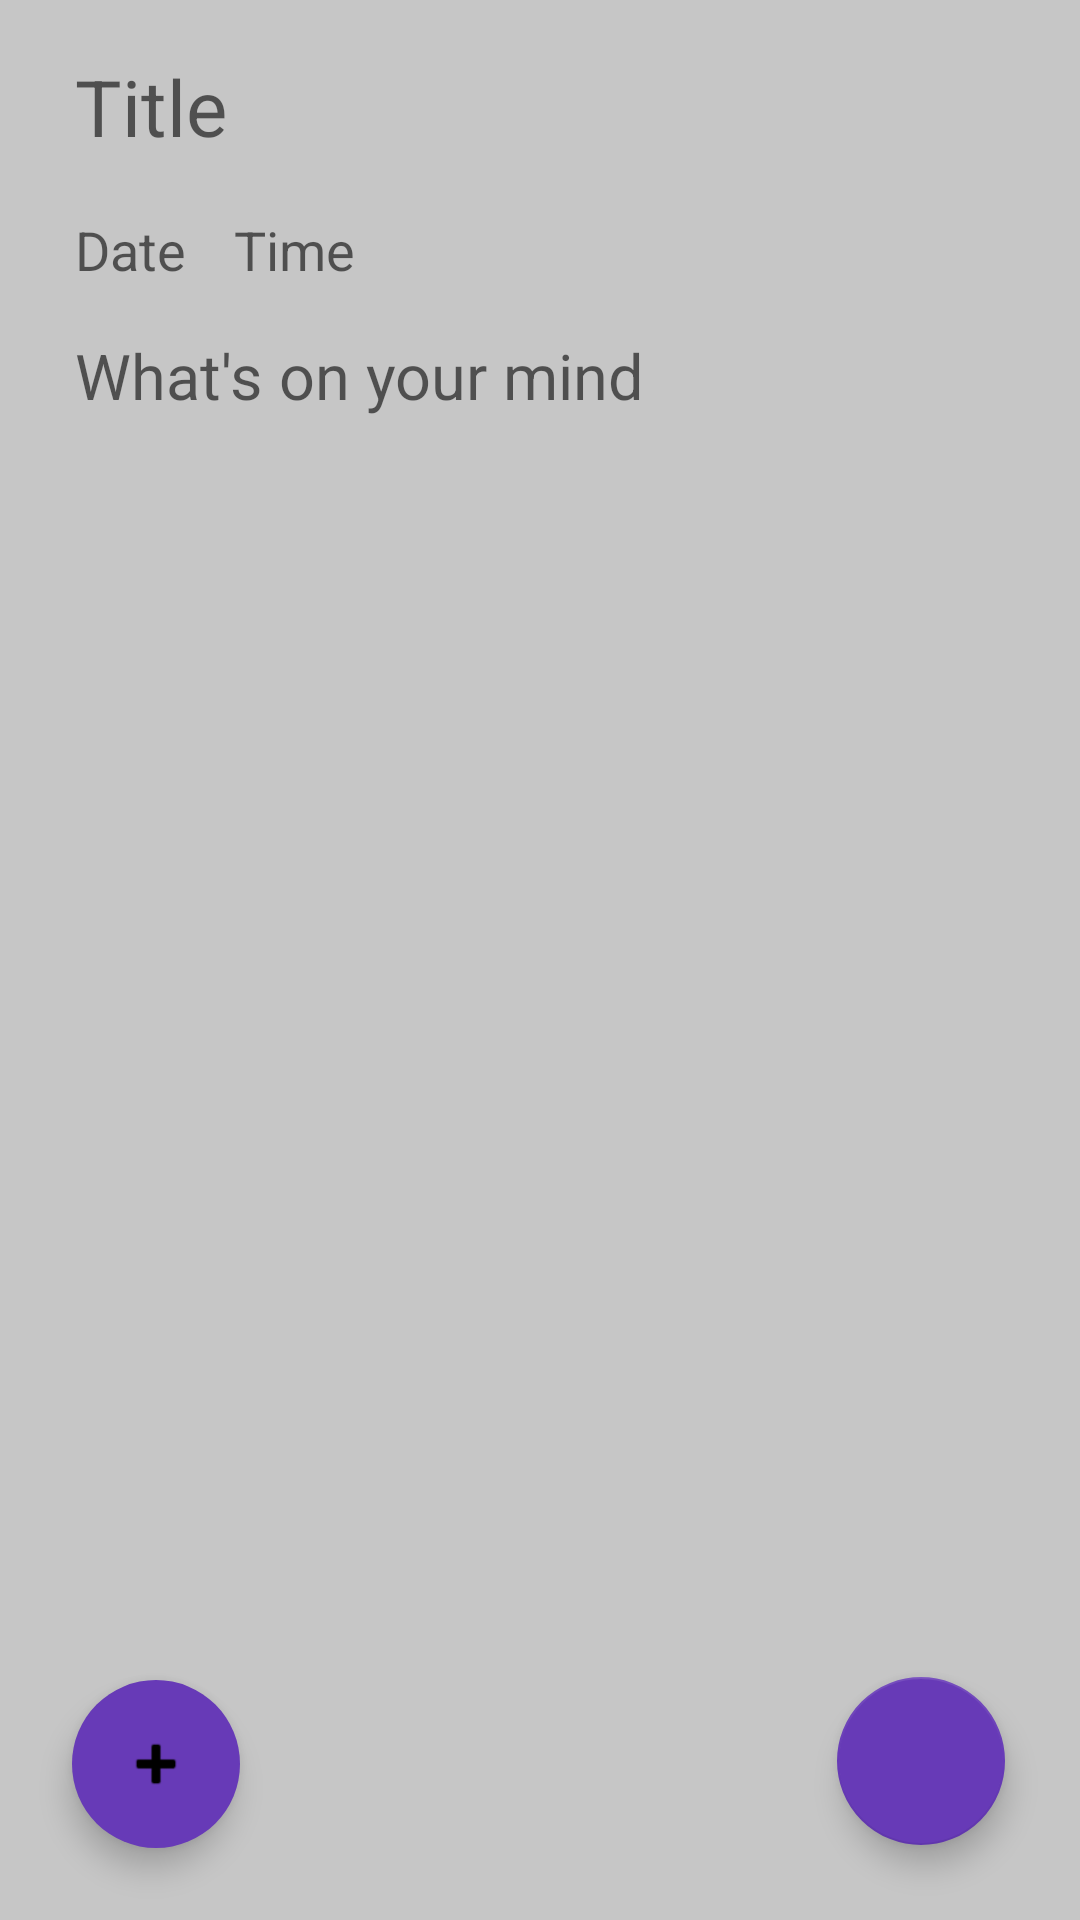

Layout XML and referenced resources for this Android screen:
<!-- AndroidManifest.xml: application theme Theme.BulletJournal -->
<!-- res/layout/journal2.xml -->
<?xml version="1.0" encoding="utf-8"?>
<androidx.constraintlayout.widget.ConstraintLayout xmlns:android="http://schemas.android.com/apk/res/android"
    xmlns:app="http://schemas.android.com/apk/res-auto"
    xmlns:tools="http://schemas.android.com/tools"
    android:layout_width="match_parent"
    android:layout_height="match_parent"
    android:background="@color/purple_701"
    tools:context=".Journal"
    tools:visibility="visible">

    <EditText
        android:id="@+id/createEventTitle"
        android:layout_width="0dp"
        android:layout_height="wrap_content"
        android:layout_marginStart="25dp"
        android:layout_marginTop="18dp"
        android:layout_marginEnd="25dp"
        android:background="@null"
        android:hint="Title"
        android:maxLines="2"
        android:textSize="26sp"
        app:layout_constraintEnd_toEndOf="parent"
        app:layout_constraintStart_toStartOf="parent"
        app:layout_constraintTop_toTopOf="parent" />

    <EditText
        android:id="@+id/createEventDate"
        android:layout_width="wrap_content"
        android:layout_height="wrap_content"
        android:layout_marginStart="25dp"
        android:layout_marginTop="18dp"
        android:background="@null"
        android:hint="Date"
        android:inputType="datetime"
        android:textSize="18sp"
        app:layout_constraintStart_toStartOf="parent"
        app:layout_constraintTop_toBottomOf="@+id/createEventTitle" />

    <EditText
        android:id="@+id/createEventTime"
        android:layout_width="wrap_content"
        android:layout_height="wrap_content"
        android:layout_marginStart="16dp"
        android:layout_marginTop="18dp"
        android:background="@null"
        android:hint="Time"
        android:inputType="time"
        android:textSize="18sp"
        app:layout_constraintStart_toEndOf="@+id/createEventDate"
        app:layout_constraintTop_toBottomOf="@+id/createEventTitle" />

    <EditText
        android:id="@+id/createEventContent"
        android:layout_width="0dp"
        android:layout_height="wrap_content"
        android:layout_marginStart="25dp"
        android:layout_marginTop="58dp"
        android:layout_marginEnd="25dp"
        android:background="@null"
        android:hint="What's on your mind"

        android:maxLines="9"
        android:textSize="21sp"
        app:layout_constraintEnd_toEndOf="parent"
        app:layout_constraintStart_toStartOf="parent"
        app:layout_constraintTop_toBottomOf="@+id/createEventTitle" />


    <com.google.android.material.floatingactionbutton.ExtendedFloatingActionButton
        android:id="@+id/addButton"
        android:layout_width="wrap_content"
        android:layout_height="wrap_content"
        android:layout_gravity="bottom"
        android:layout_marginStart="24dp"
        android:layout_marginBottom="24dp"
        app:backgroundTint="#673AB7"
        app:icon="@android:drawable/ic_input_add"
        app:layout_constraintBottom_toBottomOf="parent"
        app:layout_constraintStart_toStartOf="parent" />

    <com.google.android.material.floatingactionbutton.FloatingActionButton
        android:id="@+id/saveButton"
        android:layout_width="wrap_content"
        android:layout_height="wrap_content"
        android:layout_gravity="bottom|end"
        android:layout_marginEnd="25dp"
        android:layout_marginBottom="25dp"
        app:backgroundTint="#673AB7"
        app:layout_constraintBottom_toBottomOf="parent"
        app:layout_constraintEnd_toEndOf="parent"
        app:maxImageSize="34dp"
        app:srcCompat="@drawable/ic_baseline_arrow_back_24" />

    <ImageView
        android:id="@+id/image"
        android:layout_width="270dp"
        android:layout_height="270dp"
        android:layout_marginBottom="105dp"
        android:scaleType="fitXY"
        app:layout_constraintBottom_toBottomOf="parent"
        app:layout_constraintEnd_toEndOf="parent"
        app:layout_constraintHorizontal_bias="0.5"
        app:layout_constraintStart_toStartOf="parent" />

</androidx.constraintlayout.widget.ConstraintLayout>
<!-- resources referenced by this layout -->
<resources>
  <color name="purple_701">#C6C6C6</color>
  <style name="Theme.BulletJournal" parent="Theme.MaterialComponents.DayNight.DarkActionBar">
          
          <item name="colorPrimary">@color/purple_500</item>
          <item name="colorPrimaryVariant">@color/purple_700</item>
          <item name="colorOnPrimary">@color/white</item>
          
          <item name="colorSecondary">@color/teal_200</item>
          <item name="colorSecondaryVariant">@color/teal_700</item>
          <item name="colorOnSecondary">@color/black</item>
          
          <item name="android:statusBarColor" tools:targetApi="l">?attr/colorPrimaryVariant</item>
          
      </style>
  <color name="purple_500">#FF6200EE</color>
  <color name="purple_700">#FF3700B3</color>
  <color name="white">#FFFFFFFF</color>
  <color name="teal_200">#FF03DAC5</color>
  <color name="teal_700">#FF018786</color>
  <color name="black">#FF000000</color>
</resources>
